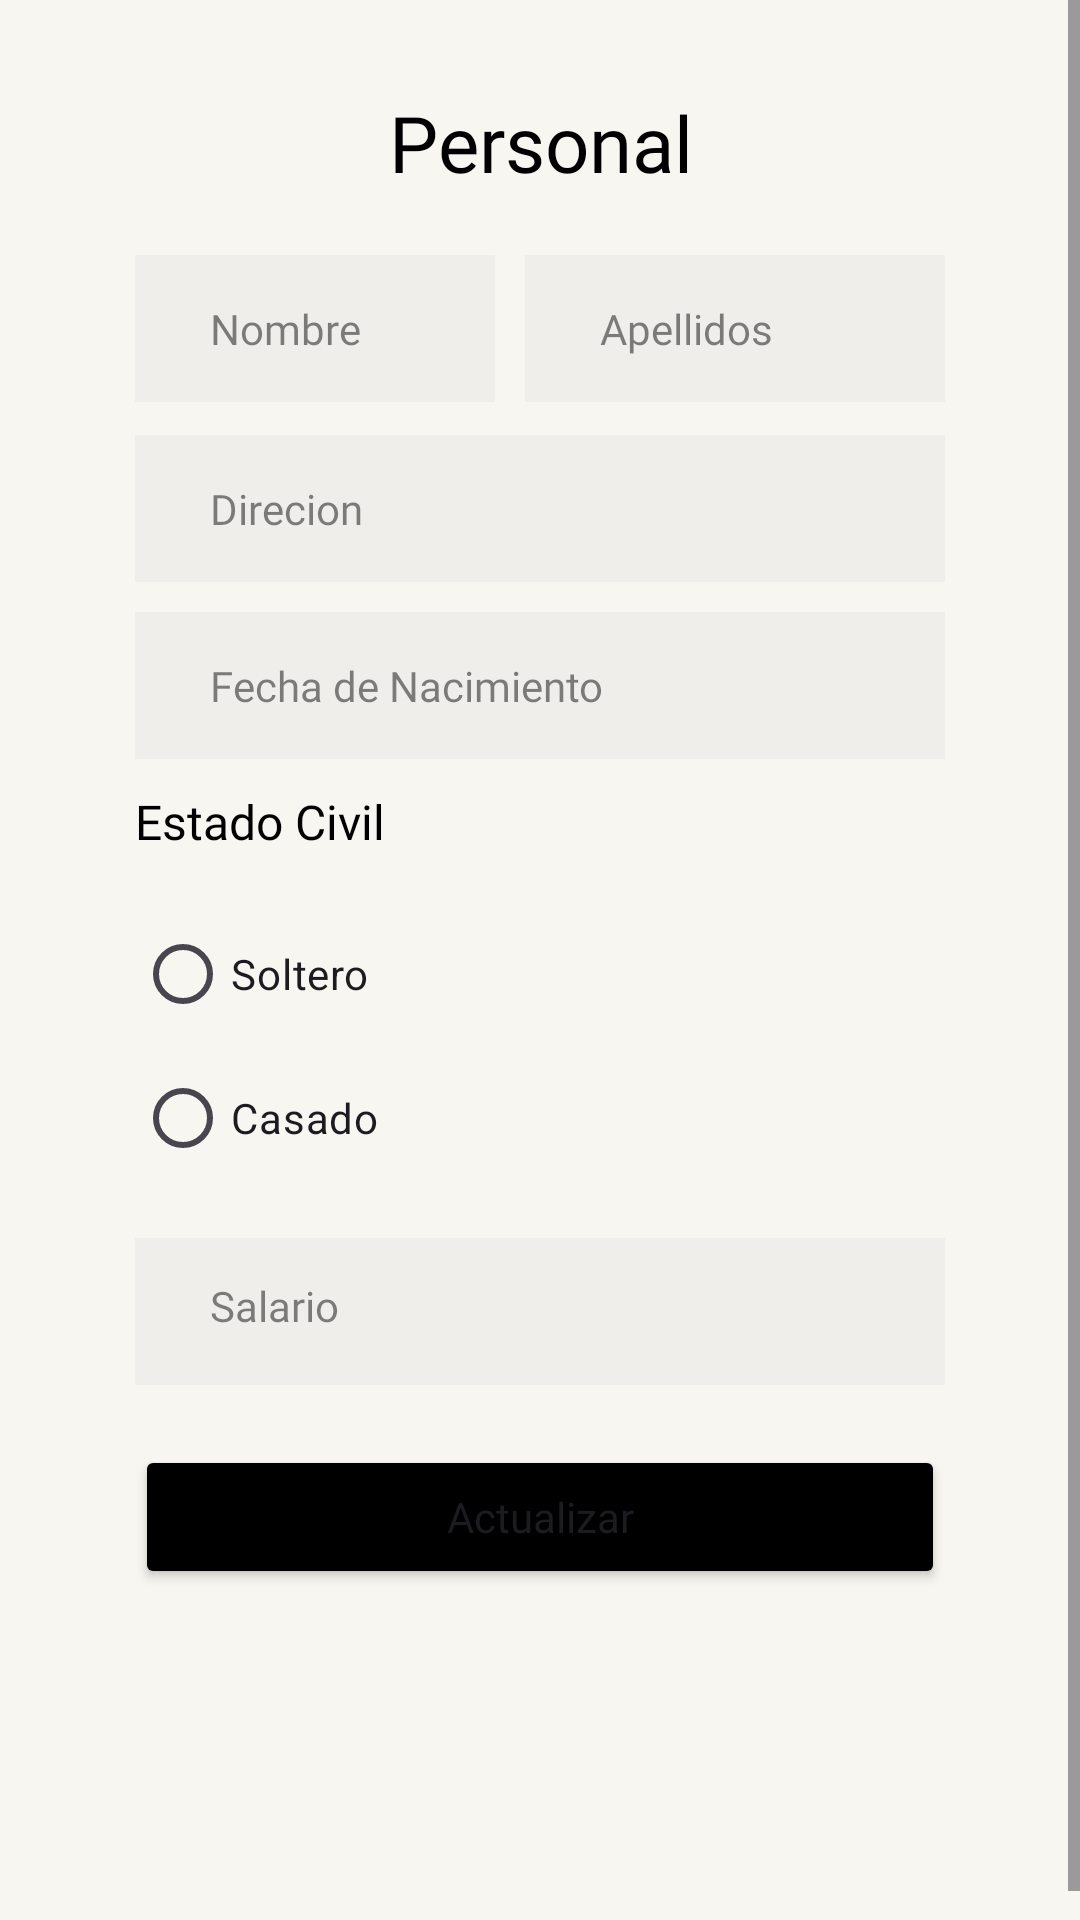

Reconstruct the res/layout file that produces this screen, plus the resources it refers to.
<!-- AndroidManifest.xml: application theme Theme.Proyecto1 -->
<!-- res/layout/fragment_personal.xml -->
<?xml version="1.0" encoding="utf-8"?>
<FrameLayout xmlns:android="http://schemas.android.com/apk/res/android"
    xmlns:tools="http://schemas.android.com/tools"
    android:layout_width="match_parent"
    android:layout_height="match_parent"
    tools:context=".Personal"
    android:background="@color/whiteClear"
    android:fitsSystemWindows="true"
    android:windowSoftInputMode="adjustResize">

    

    <ScrollView
        android:layout_width="match_parent"
        android:layout_height="match_parent"
        tools:ignore="UselessParent">

        <LinearLayout
            android:layout_width="match_parent"
            android:layout_height="wrap_content"
            android:orientation="vertical"
            android:paddingLeft="45dp"
            android:paddingTop="30dp"
            android:paddingRight="45dp"
            android:paddingBottom="120dp">

            <TextView
                android:layout_width="match_parent"
                android:layout_height="wrap_content"
                android:fontFamily="@font/roboto_black"
                android:text="Personal"
                android:textAlignment="center"
                android:textColor="#000000"
                android:textSize="26sp"
                tools:ignore="HardcodedText" />

            <LinearLayout
                android:layout_width="match_parent"
                android:layout_height="80dp"
                android:orientation="horizontal">

                <EditText
                    android:id="@+id/nombre"
                    android:layout_width="120dp"
                    android:layout_height="49dp"
                    android:layout_marginTop="20dp"
                    android:layout_marginRight="10dp"
                    android:layout_marginBottom="10dp"
                    android:background="#EE000000"
                    android:backgroundTint="#75E6E4E4"
                    android:ems="10"
                    android:fontFamily="@font/roboto_medium"
                    android:hint="Nombre"
                    android:inputType="textPersonName"
                    android:paddingLeft="25dp"
                    android:textColor="#000000"
                    android:textColorHint="#7C000000"
                    android:textSize="14sp"
                    tools:ignore="Autofill,HardcodedText,RtlHardcoded,RtlSymmetry,TextContrastCheck" />

                <EditText
                    android:id="@+id/apellidos"
                    android:layout_width="wrap_content"
                    android:layout_height="49dp"
                    android:layout_marginTop="20dp"
                    android:layout_marginBottom="10dp"
                    android:layout_weight="1"
                    android:background="#EE000000"
                    android:backgroundTint="#75E6E4E4"
                    android:ems="10"
                    android:fontFamily="@font/roboto_medium"
                    android:hint="Apellidos"
                    android:inputType="textPersonName"
                    android:paddingLeft="25dp"
                    android:textColor="#000000"
                    android:textColorHint="#7C000000"
                    android:textSize="14sp"
                    tools:ignore="Autofill,HardcodedText,InefficientWeight,RtlHardcoded,RtlSymmetry,TextContrastCheck,VisualLintTextFieldSize" />

            </LinearLayout>

            <EditText
                android:id="@+id/direccion"
                android:layout_width="match_parent"
                android:layout_height="49dp"
                android:layout_marginBottom="10dp"
                android:background="#EE000000"
                android:backgroundTint="#75E6E4E4"
                android:ems="10"
                android:fontFamily="@font/roboto_medium"
                android:hint="Direcion"
                android:inputType="textPersonName"
                android:paddingLeft="25dp"
                android:textColor="#000000"
                android:textColorHint="#7C000000"
                android:textSize="14sp"
                tools:ignore="Autofill,HardcodedText,RtlHardcoded,RtlSymmetry,TextContrastCheck,VisualLintTextFieldSize" />

            <EditText
                android:id="@+id/fechaNacimiento"
                android:layout_width="match_parent"
                android:layout_height="49dp"
                android:layout_marginBottom="10dp"
                android:background="#EE000000"
                android:backgroundTint="#75E6E4E4"
                android:ems="10"
                android:fontFamily="@font/roboto_medium"
                android:hint="Fecha de Nacimiento"
                android:inputType="date"
                android:paddingLeft="25dp"
                android:textColor="#000000"
                android:textColorHint="#7C000000"
                android:textSize="14sp"
                tools:ignore="Autofill,HardcodedText,RtlHardcoded,RtlSymmetry,TextContrastCheck,VisualLintTextFieldSize" />

            <TextView
                android:id="@+id/textView3"
                android:layout_width="match_parent"
                android:layout_height="wrap_content"
                android:fontFamily="@font/roboto_bold"
                android:text="Estado Civil"
                android:textColor="#000000"
                android:textSize="16sp"
                tools:ignore="HardcodedText" />

            <RadioGroup
                android:id="@+id/radio_group_estadocivil"
                android:layout_width="wrap_content"
                android:layout_height="wrap_content"
                android:layout_centerHorizontal="true"
                android:layout_marginTop="16dp"
                android:layout_marginBottom="16dp"
                tools:ignore="ObsoleteLayoutParam">

                <RadioButton
                    android:id="@+id/radio_button_soltero"
                    android:layout_width="wrap_content"
                    android:layout_height="wrap_content"
                    android:text="Soltero"
                    tools:ignore="HardcodedText" />

                <RadioButton
                    android:id="@+id/radio_button_casado"
                    android:layout_width="wrap_content"
                    android:layout_height="wrap_content"
                    android:text="Casado"
                    tools:ignore="HardcodedText" />

            </RadioGroup>

            <EditText
                android:id="@+id/salario"
                android:layout_width="match_parent"
                android:layout_height="49dp"
                android:layout_marginBottom="20dp"
                android:background="#EE000000"
                android:backgroundTint="#75E6E4E4"
                android:ems="10"
                android:fontFamily="@font/roboto_medium"
                android:hint="Salario"
                android:inputType="number"
                android:paddingLeft="25dp"
                android:paddingBottom="4dp"
                android:textColor="#000000"
                android:textColorHint="#7C000000"
                android:textSize="14sp"
                tools:ignore="Autofill,HardcodedText,RtlHardcoded,RtlSymmetry,TextContrastCheck,VisualLintTextFieldSize" />

            <Button
                android:id="@+id/update"
                android:layout_width="match_parent"
                android:layout_height="wrap_content"
                android:backgroundTint="#000000"
                android:fontFamily="@font/roboto_black"
                android:text="Actualizar"
                android:textAllCaps="false"
                tools:ignore="HardcodedText,VisualLintButtonSize" />

        </LinearLayout>
    </ScrollView>

</FrameLayout>
<!-- resources referenced by this layout -->
<resources>
  <color name="whiteClear">#f7f6f0</color>
  <style name="Theme.Proyecto1" parent="Theme.Material3.DayNight">
          
          <item name="colorPrimary">@color/green</item>
          <item name="colorPrimaryVariant">@color/green</item>
          <item name="colorOnPrimary">@color/white</item>
          
          <item name="colorSecondary">@color/teal_200</item>
          <item name="colorSecondaryVariant">@color/teal_700</item>
          <item name="colorOnSecondary">@color/black</item>
          
          <item name="android:statusBarColor">?attr/colorPrimaryVariant</item>
          <item name="windowActionBar">false</item>
          <item name="windowNoTitle">true</item>
          <item name="android:windowBackground">@color/green</item>
          
      </style>
  <color name="green">#015c56</color>
  <color name="white">#FFFFFFFF</color>
  <color name="teal_200">#FF03DAC5</color>
  <color name="teal_700">#FF018786</color>
  <color name="black">#FF000000</color>
</resources>
